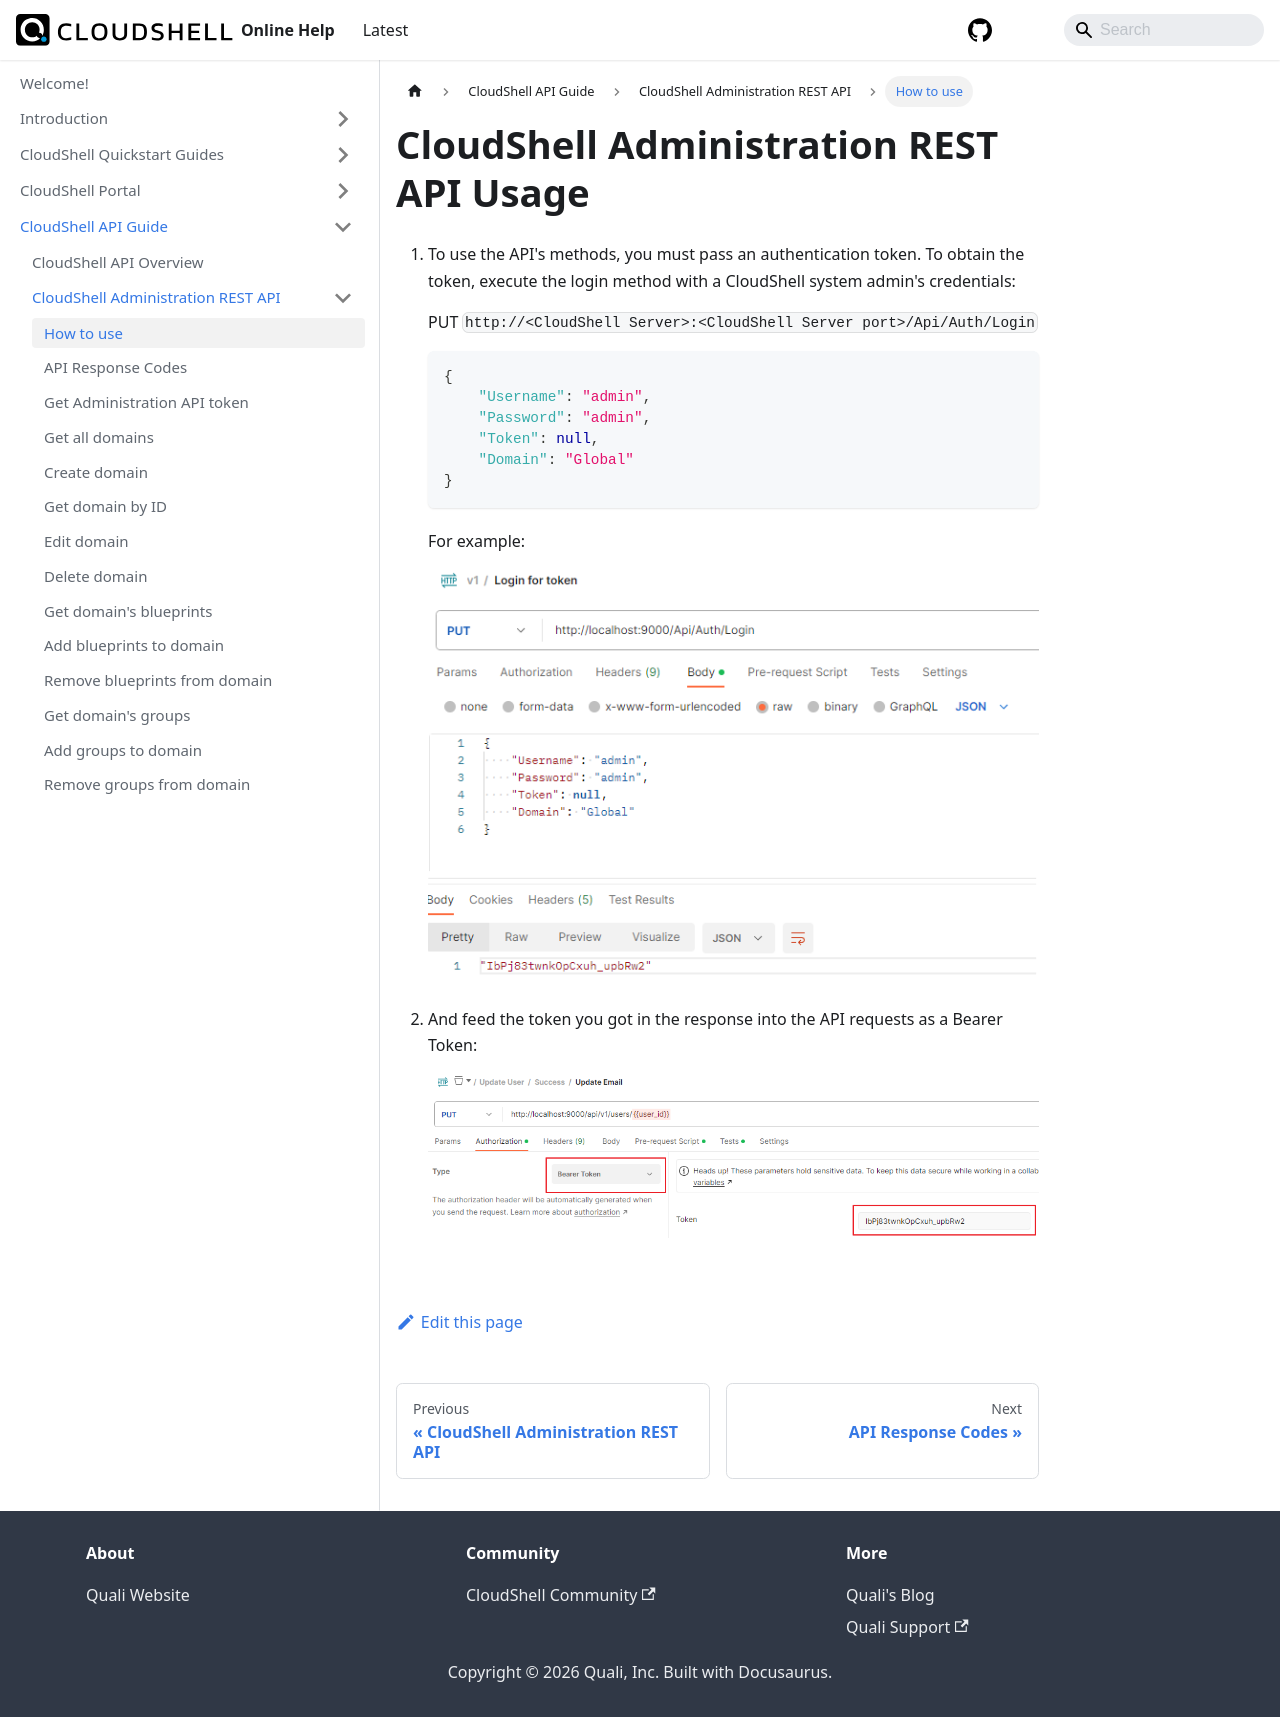

repository: QualiSystems/cloudshell-help · page: api-guide/cs-admin-rest-api/cs-admin-rest-api-usage.html · generator: docusaurus

---
sidebar_position: 0
title: How to use
---

# CloudShell Administration REST API Usage

1. To use the API's methods, you must pass an authentication token. To obtain the token, execute the login method with a CloudShell system admin's credentials:
    
    PUT `http://<CloudShell Server>:<CloudShell Server port>/Api/Auth/Login`
    
    ```javascript
    {
        "Username": "admin",
        "Password": "admin",
        "Token": null,
        "Domain": "Global"
    }
    ```
    
    For example:
    
    ![](/Images/API/RM-API-login.png)
    
2. And feed the token you got in the response into the API requests as a Bearer Token:
    
    ![](/Images/API/RM-API-bearer-token.png)
